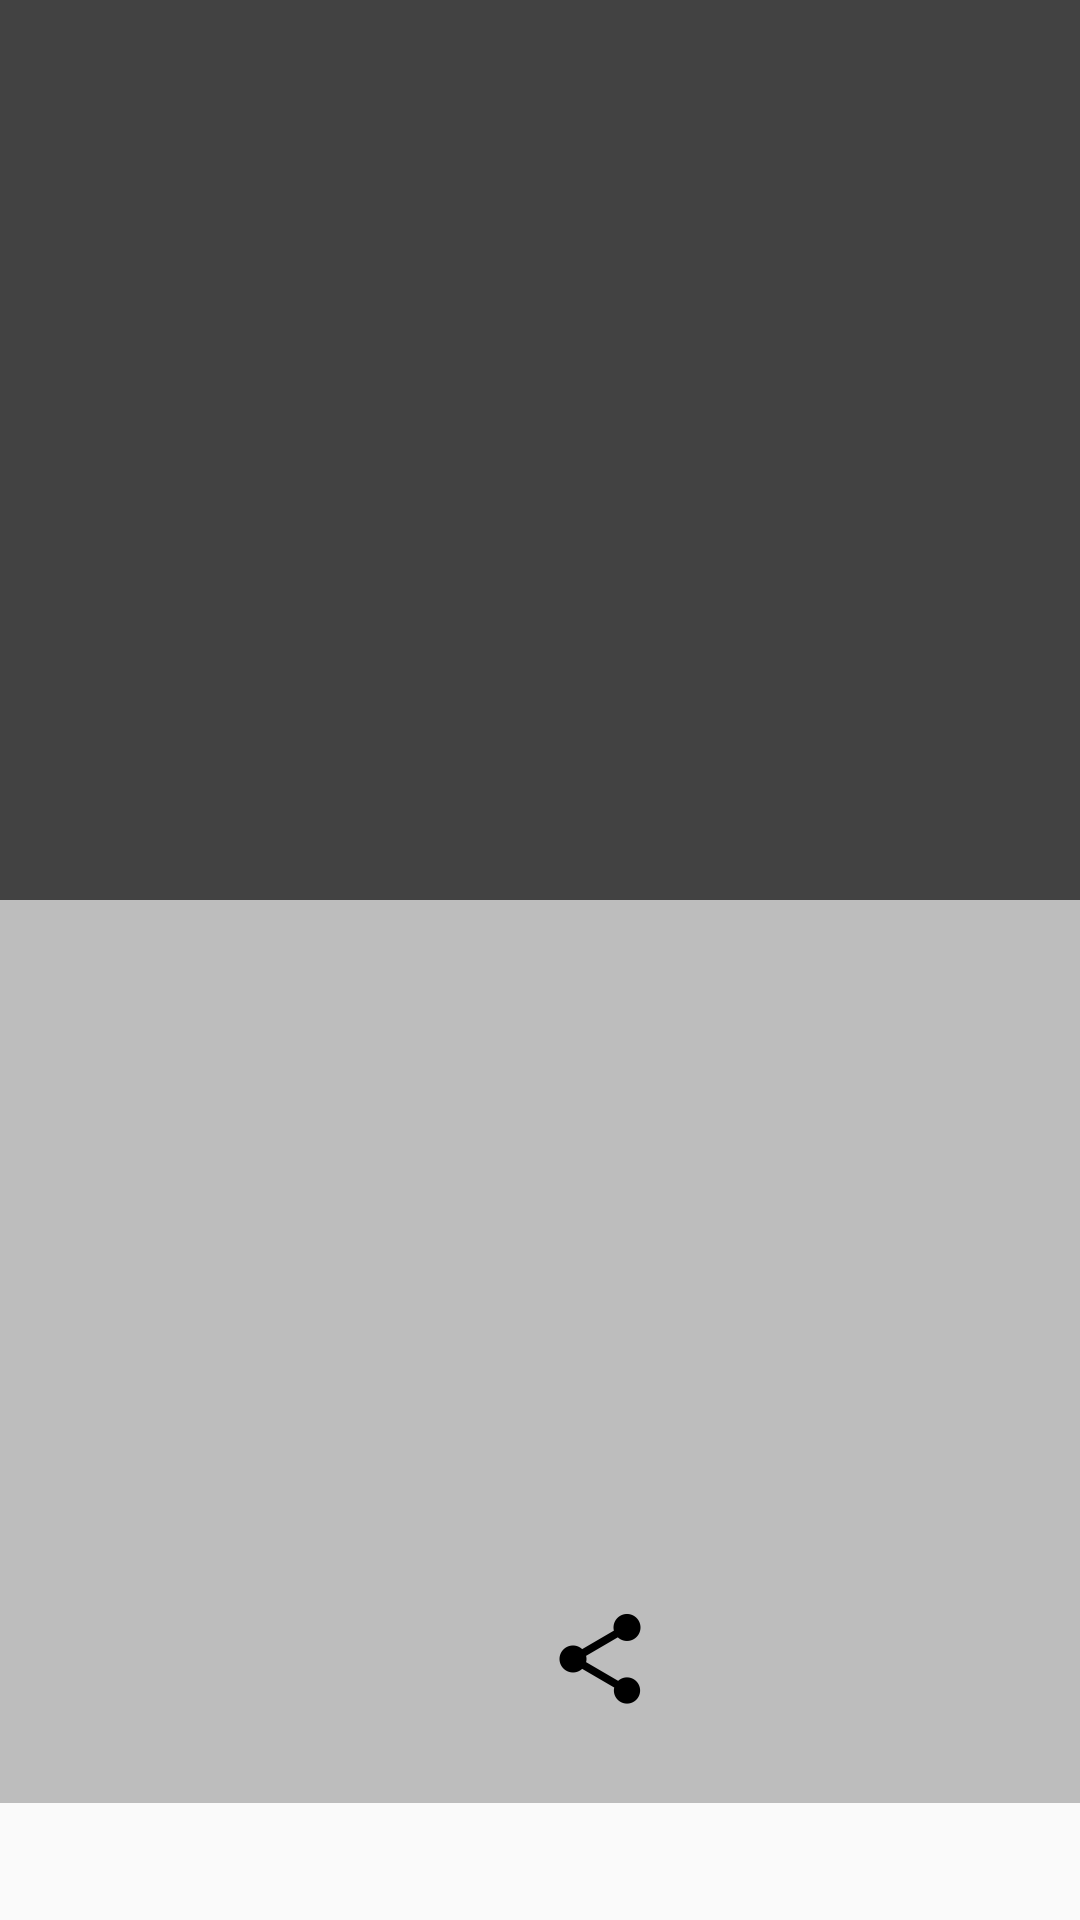

The Android layout XML behind this screen, and the referenced resources:
<!-- AndroidManifest.xml: application theme AppTheme -->
<!-- res/layout/fragment_event.xml -->
<?xml version="1.0" encoding="utf-8"?>
<android.support.design.widget.CoordinatorLayout
    xmlns:android="http://schemas.android.com/apk/res/android"
    xmlns:app="http://schemas.android.com/apk/res-auto"
    android:layout_width="match_parent"
    android:layout_height="match_parent">

    <android.support.design.widget.AppBarLayout
        android:id="@+id/app_bar_layout"
        android:layout_width="match_parent"
        android:layout_height="wrap_content"
        android:theme="@style/ThemeOverlay.AppCompat.Dark.ActionBar">

        <android.support.design.widget.CollapsingToolbarLayout
            android:id="@+id/collapsing_toolbar"
            android:layout_width="match_parent"
            android:layout_height="match_parent"
            app:layout_scrollFlags="scroll|exitUntilCollapsed"
            app:contentScrim="?attr/colorPrimary"
            app:expandedTitleMarginStart="48dp"
            app:expandedTitleMarginEnd="60dp">

            <ImageView
                android:id="@+id/image_event"
                android:layout_width="match_parent"
                android:layout_height="300dp"
                android:scaleType="centerCrop"
                app:layout_collapseMode="parallax"/>

        </android.support.design.widget.CollapsingToolbarLayout>

    </android.support.design.widget.AppBarLayout>

    <android.support.v4.widget.NestedScrollView
        android:layout_width="match_parent"
        android:layout_height="match_parent"
        android:clipToPadding="false"
        app:layout_behavior="@string/appbar_scrolling_view_behavior">

        <LinearLayout
            android:layout_width="match_parent"
            android:layout_height="wrap_content"
            android:orientation="vertical">

            <LinearLayout
                android:layout_width="match_parent"
                android:layout_height="wrap_content"
                android:orientation="vertical"
                android:paddingTop="10dp"
                android:paddingBottom="10dp"
                android:background="@color/colorAccent">

                <TextView
                    android:id="@+id/tv_title_event"
                    android:layout_width="match_parent"
                    android:layout_height="wrap_content"
                    android:gravity="center"
                    android:textSize="30sp"
                    android:textStyle="bold"
                    android:textColor="@color/colorPrimaryDark"/>

                <TextView
                    android:id="@+id/tv_subtitle_event"
                    android:layout_width="match_parent"
                    android:layout_height="wrap_content"
                    android:gravity="center"
                    android:textSize="25sp"
                    android:layout_marginTop="10dp"
                    android:layout_marginBottom="10dp"
                    android:textStyle="bold"
                    android:textColor="@color/colorPrimaryDark"/>

                <TextView
                    android:id="@+id/tv_date_event"
                    android:layout_width="match_parent"
                    android:layout_height="wrap_content"
                    android:gravity="center"
                    android:textSize="20sp"
                    android:layout_marginTop="10dp"
                    android:textStyle="bold"
                    android:textColor="@color/colorPrimaryDark"/>

                <TextView
                    android:id="@+id/tv_time_event"
                    android:layout_width="match_parent"
                    android:layout_height="wrap_content"
                    android:gravity="center"
                    android:textSize="20sp"
                    android:layout_marginTop="10dp"
                    android:textStyle="bold"
                    android:textColor="@color/colorPrimaryDark"/>

                <TextView
                    android:id="@+id/tv_price_event"
                    android:layout_width="match_parent"
                    android:layout_height="wrap_content"
                    android:gravity="center"
                    android:textSize="20sp"
                    android:layout_marginBottom="10dp"
                    android:textStyle="bold"
                    android:textColor="@color/colorPrimaryDark"/>

                <LinearLayout
                    android:layout_width="match_parent"
                    android:layout_height="wrap_content"
                    android:orientation="horizontal"
                    android:gravity="center">

                    <ImageButton
                        android:id="@+id/button_notification_event"
                        android:layout_width="wrap_content"
                        android:layout_height="wrap_content"
                        android:layout_gravity="center"
                        android:padding="@dimen/margin_10"
                        android:layout_margin="@dimen/margin_10"
                        android:background="@drawable/roundbutton"
                        android:src="@mipmap/ic_notifications_black_36dp"/>

                    <ImageButton
                        android:id="@+id/button_share_event"
                        android:layout_width="wrap_content"
                        android:layout_height="wrap_content"
                        android:layout_gravity="center"
                        android:padding="@dimen/margin_10"
                        android:layout_margin="@dimen/margin_10"
                        android:background="@drawable/roundbutton"
                        android:src="@mipmap/ic_share_black_36dp"/>

                </LinearLayout>

            </LinearLayout>

            <TextView
                android:id="@+id/tv_description_event"
                android:layout_width="match_parent"
                android:layout_height="wrap_content"
                android:layout_margin="20dp"
                android:textSize="18sp"
                android:textColor="@color/colorPrimaryDark"/>
        </LinearLayout>

    </android.support.v4.widget.NestedScrollView>

</android.support.design.widget.CoordinatorLayout>
<!-- resources referenced by this layout -->
<resources>
  <color name="colorAccent">#BDBDBD</color>
  <color name="colorPrimaryDark">#212121</color>
  <dimen name="margin_10">10dp</dimen>
  <!-- mipmap ic_share_black_36dp: png bitmap (mipmap-xxhdpi, 1300 bytes) -->
  <style name="AppTheme" parent="Theme.AppCompat.Light.DarkActionBar">
          
          <item name="colorPrimary">@color/colorPrimary</item>
          <item name="colorPrimaryDark">@color/colorPrimaryDark</item>
          <item name="colorAccent">@color/colorAccent</item>
          <item name="fontPath">fonts/PlayfairDisplay-Regular.ttf</item>
      </style>
  <color name="colorPrimary">#424242</color>
</resources>
